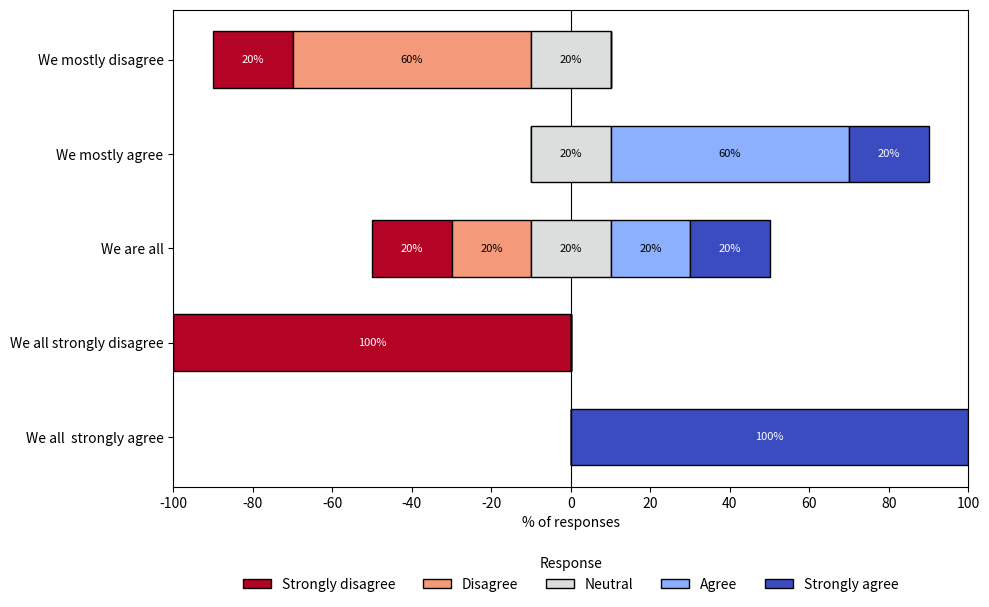

Python code for this plot:
# Likert Plot Function
# Author: Quentin Chenot
# License: MIT
# Description: A flexible function for creating data visualization from questionnaires using Likert scales.
# Version: 1.0
# Date: 15/09/2025 [DD/MM/YYYY]

import matplotlib.pyplot as plt
import pandas as pd
import numpy as np
import os
from typing import Optional, List, Tuple

def plot_likert(data: pd.DataFrame,
                question: str,
                categories: str,
                colors: Optional[List[str]] = None,
                cmap: str = 'coolwarm',
                cmap_reverse: bool = True,
                figsize: Tuple[int, int] = (8, 6),
                category_order: Optional[List[str]] = None,
                label_rotation: int = 0,
                legend_title: str = "Response",
                bar_height: float = 0.6,
                save_path: Optional[str] = None,
                save_percents_path: Optional[str] = None,
                sort_questions: bool = False
) -> Tuple[plt.Figure, plt.Axes]:
    """
    Draw a diverging (Likert) stacked horizontal bar chart with the neutral category centered.

    Parameters (short)
    - data: long-format pd.DataFrame (line: participants; row: questions).
    - question: column name with question/item labels (y-axis).
    - categories: column name with response category labels.
    - colors: list of colors matching category_order (overrides cmap).
    - cmap: matplotlib colormap name used when colors is None.
    - cmap_reverse: reverse the colormap when True.
    - figsize: figure size (width, height) in inches.
    - category_order: explicit left-to-right category order; inferred if None.
    - label_rotation: rotation angle for x tick labels (degrees).
    - legend_title: title for the legend.
    - bar_height: thickness of the horizontal bars.
    - save_path: file path to save figure (dirs created).
    - save_percents_path: if provided, save per-question percent table to CSV.
    - sort_questions: sort question labels alphabetically when True.

    Returns
    - fig, ax: matplotlib Figure and Axes.

    Notes
    - Colors may be explicit or derived from cmap.
    - Color maps: https://matplotlib.org/stable/users/explain/colors/colormaps.html
    """

    df = data.copy()

    # If category_order not provided, infer stable order from data
    if category_order is None:
        # ensure string type and stable ordering of categories
        category_order = list(df[categories].astype(str).unique())

    # enforce categories as ordered categorical to avoid dtype-mixing issues with plotting
    df[categories] = pd.Categorical(df[categories].astype(str),
                                    categories=category_order,
                                    ordered=True)

    # compute counts and percentages per question (rows sum to 100)
    counts = df.groupby([question, categories], observed=False).size().unstack(fill_value=0)
    counts = counts.reindex(columns=category_order, fill_value=0)
    percents = counts.div(counts.sum(axis=1), axis=0) * 100

    # optionally save the percent table for reproducibility / publication supplement
    if save_percents_path:
        os.makedirs(os.path.dirname(save_percents_path) or ".", exist_ok=True)
        percents.to_csv(save_percents_path)

    # colors: prefer explicit list, otherwise build from cmap
    if colors is None:
        # get colormap object robustly
        try:
            cmap_obj = plt.colormaps[cmap]
        except Exception:
            cmap_obj = plt.get_cmap(cmap)
        if cmap_reverse:
            # use reversed colormap
            try:
                cmap_obj = cmap_obj.reversed()
            except Exception:
                cmap_obj = plt.get_cmap(cmap + "_r")
        colors = [cmap_obj(i) for i in np.linspace(0, 1, len(category_order))]

    # split categories into left / neutral / right
    mid = len(category_order) // 2
    has_neutral = (len(category_order) % 2 == 1)
    if has_neutral:
        left_cats = category_order[:mid]
        neutral_cat = category_order[mid]
        right_cats = category_order[mid + 1:]
    else:
        left_cats = category_order[:mid]
        neutral_cat = None
        right_cats = category_order[mid:]

    # optionally sort questions (useful for reproducible figures)
    if sort_questions:
        percents = percents.sort_index()

    # prepare plot
    fig, ax = plt.subplots(figsize=figsize)
    y_positions = np.arange(len(percents.index))

    # compute left positions so that neutral is exactly centered around 0:
    # neutral_left = - neutral_pct/2, neutral_right = + neutral_pct/2
    left_positions = pd.DataFrame(0.0, index=percents.index, columns=percents.columns)

    for idx in percents.index:
        row = percents.loc[idx]
        neutral_width = row[neutral_cat] if neutral_cat is not None else 0.0
        neutral_left = - neutral_width / 2.0
        if neutral_cat is not None:
            left_positions.at[idx, neutral_cat] = neutral_left

        # stack right categories from neutral_right outward
        right_start = neutral_width / 2.0
        for cat in right_cats:
            left_positions.at[idx, cat] = right_start
            right_start += row[cat]

        # stack left categories leftwards from neutral_left outward
        left_start = neutral_left
        for cat in left_cats[::-1]:
            left_start -= row[cat]
            left_positions.at[idx, cat] = left_start

    # draw bars using positive widths and computed left positions (no negative widths)
    for cat in category_order:
        widths = percents[cat].values
        lefts = left_positions[cat].values
        ax.barh(y_positions, widths, left=lefts,
                color=colors[category_order.index(cat)],
                edgecolor='black', height=bar_height, label=cat)

    # formatting: y labels are question names
    ax.set_yticks(y_positions)
    ax.set_yticklabels(percents.index)
    ax.set_xlabel("% of responses")
    ax.set_xlim(-100, 100)
    ax.axvline(0, color='black', linewidth=0.8, zorder=0)
    ax.set_xticks(np.linspace(-100, 100, 11))

    def _text_contrast_color(rgb):
        # rgb in [0,1] tuple -> compute luminance, return 'white' or 'black'
        r, g, b = rgb[:3]
        # relative luminance
        lum = 0.2126 * r + 0.7152 * g + 0.0722 * b
        return 'black' if lum > 0.5 else 'white'

    # optional: add percent labels inside bars when width > threshold
    for i, idx in enumerate(percents.index):
        for cat in category_order:
            w = percents.at[idx, cat]
            if w <= 0.5:
                continue
            lx = left_positions.at[idx, cat]
            cx = lx + w / 2.0
            text_color = _text_contrast_color(colors[category_order.index(cat)])
            ax.text(cx, i, f"{w:.0f}%", ha='center', va='center', color=text_color, fontsize=8)

    # legend and layout
    # place legend centered below the x-axis label and keep a reference so it can be included in saved output
    ncol = len(category_order)
    legend = ax.legend(title=legend_title,
                       loc='upper center',
                       bbox_to_anchor=(0.5, -0.12),
                       ncol=ncol,
                       frameon=False)
    plt.xticks(rotation=label_rotation)
    plt.tight_layout()
    # reserve space for the legend below the axes
    plt.subplots_adjust(bottom=0.18)

    # save outputs: figure and optional percents already handled
    if save_path:
        os.makedirs(os.path.dirname(save_path) or ".", exist_ok=True)
        try:
            plt.savefig(save_path, dpi=300, bbox_inches='tight', bbox_extra_artists=(legend,))
        except Exception:
            plt.savefig(save_path, dpi=300, bbox_inches='tight')

    plt.show()
    return fig, ax


# Example usage: convert your wide table (questions in columns) to long format and call plot_likert
if __name__ == "__main__":
    df = pd.DataFrame({
        'Participant': [1, 2, 3, 4, 5],
        'We are all': [5, 4, 3, 2, 1],
        'We mostly disagree': [1, 2, 2, 2, 3],
        'We mostly agree': [3, 4, 4, 4, 5],
        'We all strongly disagree': [1, 1, 1, 1, 1],
        'We all  strongly agree': [5, 5, 5, 5, 5]
    })

    # melt to long format (questions as rows)
    df_long = df.melt(id_vars=['Participant'],
                      var_name='Question',
                      value_name='Response')

    # map numeric to labels if needed
    response_mapping = {
        1: "Strongly disagree",
        2: "Disagree",
        3: "Neutral",
        4: "Agree",
        5: "Strongly agree"
    }
    df_long['Response'] = df_long['Response'].map(response_mapping)

    # Example: reversed coolwarm (default), also export percents for reproducibility
    plot_likert(df_long,
                question='Question',
                categories='Response',
                category_order=["Strongly disagree", "Disagree", "Neutral", "Agree", "Strongly agree"],
                cmap='coolwarm',
                cmap_reverse=True,
                save_path="output/likert_plot.pdf",
                save_percents_path="output/likert_percents.csv",
                figsize=(10, 6))